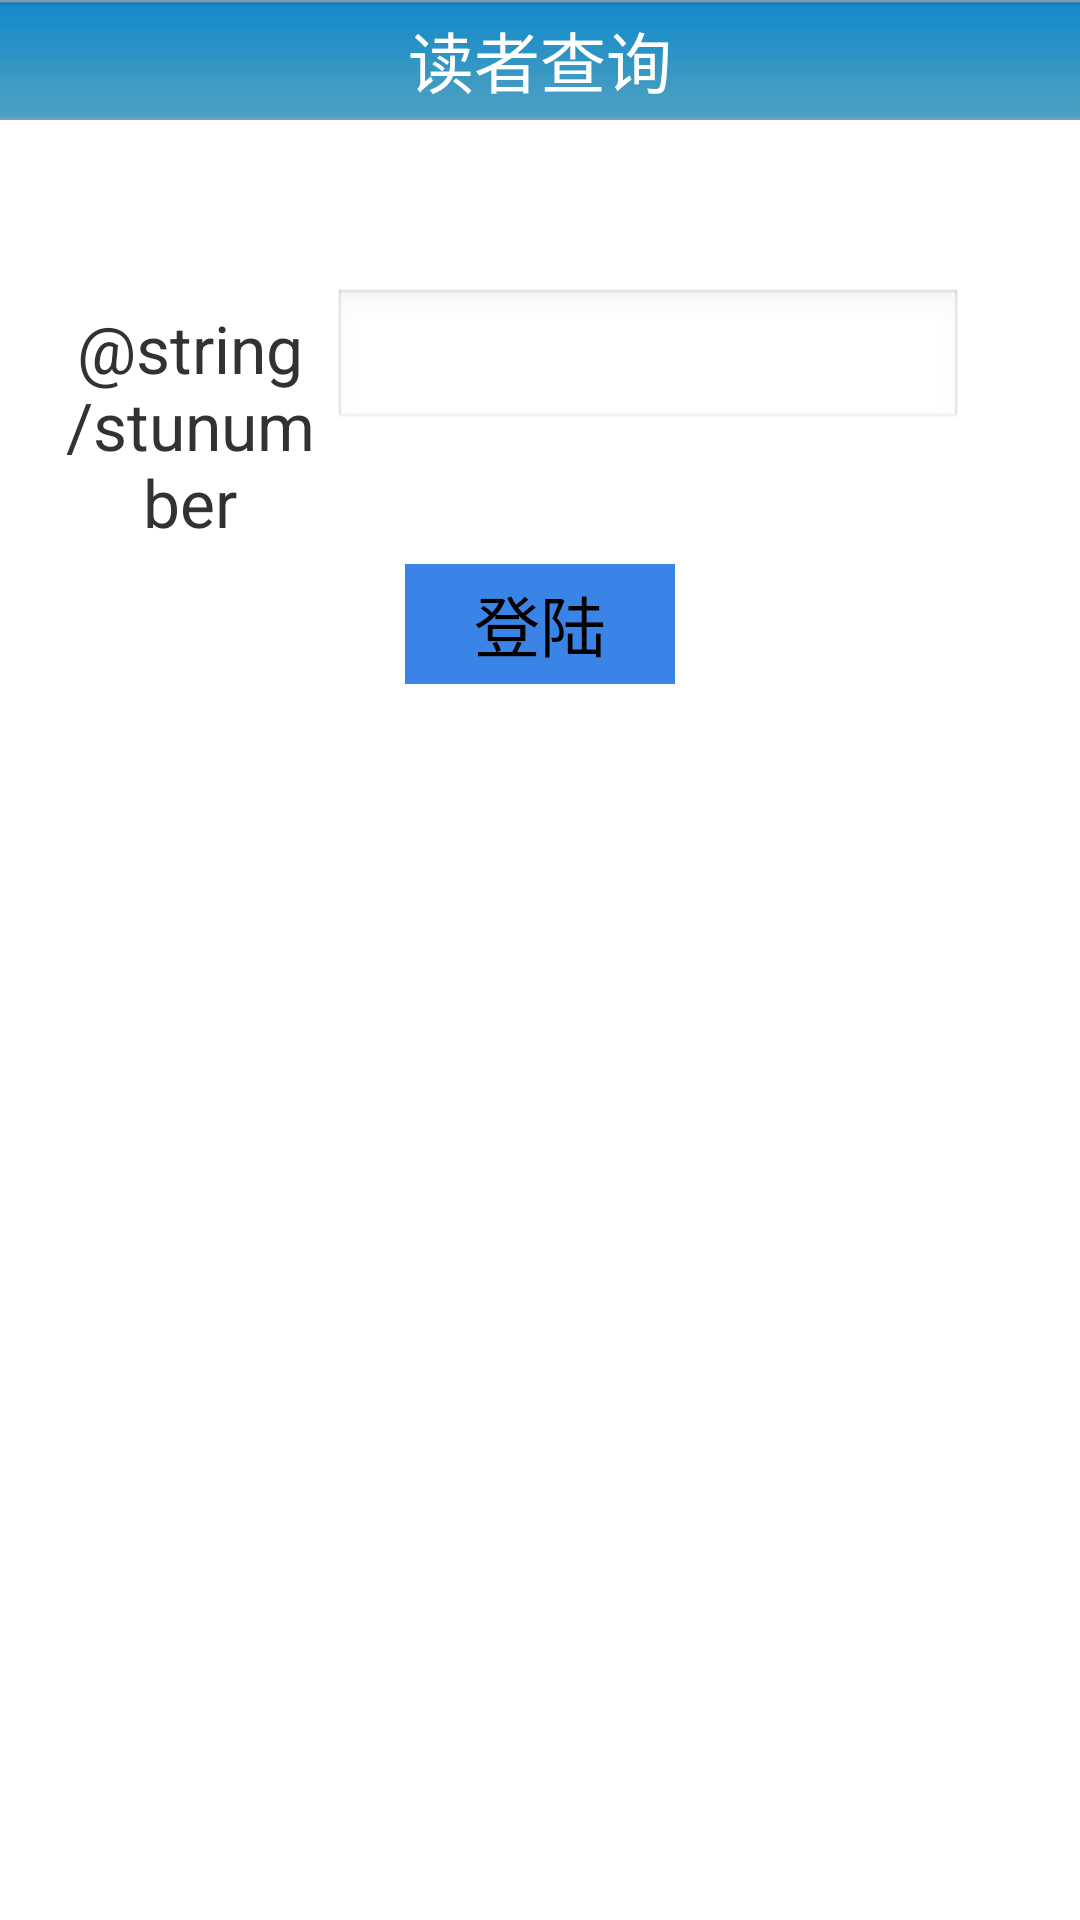

Layout XML and referenced resources for this Android screen:
<!-- AndroidManifest.xml: application theme AppTheme -->
<!-- res/layout/login_lib.xml -->
<?xml version="1.0" encoding="utf-8"?>
<LinearLayout xmlns:android="http://schemas.android.com/apk/res/android"
    android:layout_width="fill_parent"
    android:layout_height="fill_parent"
    android:orientation="vertical" >

    <TextView
        android:id="@+id/bar2"
        android:layout_width="fill_parent"
        android:layout_height="40dp"
        android:background="@drawable/bar"
        android:gravity="center"
        android:orientation="horizontal"
        android:text="@string/library"
        android:textColor="#ffffff"
        android:textSize="22sp" />

    <RelativeLayout
        android:layout_width="match_parent"
        android:layout_height="match_parent"
        android:paddingBottom="@dimen/activity_vertical_margin"
        android:paddingLeft="@dimen/activity_horizontal_margin"
        android:paddingRight="@dimen/activity_horizontal_margin"
        android:paddingTop="@dimen/activity_vertical_margin" >

        <EditText
            android:id="@+id/lib_name"
            android:layout_width="wrap_content"
            android:layout_height="wrap_content"
            android:layout_alignParentRight="true"
            android:layout_alignParentTop="true"
            android:layout_marginRight="23dp"
            android:layout_marginTop="40dp"
            android:ems="10"
            android:inputType="number" />

        <Button
            android:id="@+id/submit"
            android:layout_width="90sp"
            android:layout_height="40sp"
            android:layout_below="@+id/lib_name"
            android:layout_centerHorizontal="true"
            android:layout_marginTop="44dp"
            android:background="@drawable/select"
            android:text="@string/login"
            android:textSize="22sp" />

        <TextView
            android:id="@+id/textView1"
            android:layout_width="wrap_content"
            android:layout_height="wrap_content"
            android:layout_alignBaseline="@+id/lib_name"
            android:layout_alignBottom="@+id/lib_name"
            android:layout_toLeftOf="@+id/lib_name"
            android:gravity="center"
            android:includeFontPadding="true"
            android:text="@string/stunumber"
            android:textSize="22sp" />

    </RelativeLayout>

</LinearLayout>
<!-- resources referenced by this layout -->
<resources>
  <dimen name="activity_horizontal_margin">16dp</dimen>
  <dimen name="activity_vertical_margin">16dp</dimen>
  <!-- drawable bar: png bitmap (drawable-mdpi, 3004 bytes) -->
  <!-- drawable select (drawable) -->
  <?xml version="1.0" encoding="utf-8"?>
  <selector xmlns:android="http://schemas.android.com/apk/res/android">
  	<item android:state_pressed="false" android:drawable="@drawable/btn_default"></item>
  	<item android:state_pressed="true" android:drawable="@drawable/btn_down"></item>
  	<item android:drawable="@drawable/btn_default"></item>
  </selector>
  <string name="library">读者查询</string>
  <string name="login">登陆</string>
  <style name="AppTheme" parent="AppBaseTheme">
          
          <item name="android:windowNoTitle">true</item>
      </style>
  <!-- drawable btn_default: png bitmap (drawable, 2826 bytes) -->
  <!-- drawable btn_down: png bitmap (drawable, 2826 bytes) -->
  <style name="AppBaseTheme" parent="android:Theme.Light">
          
      </style>
</resources>
